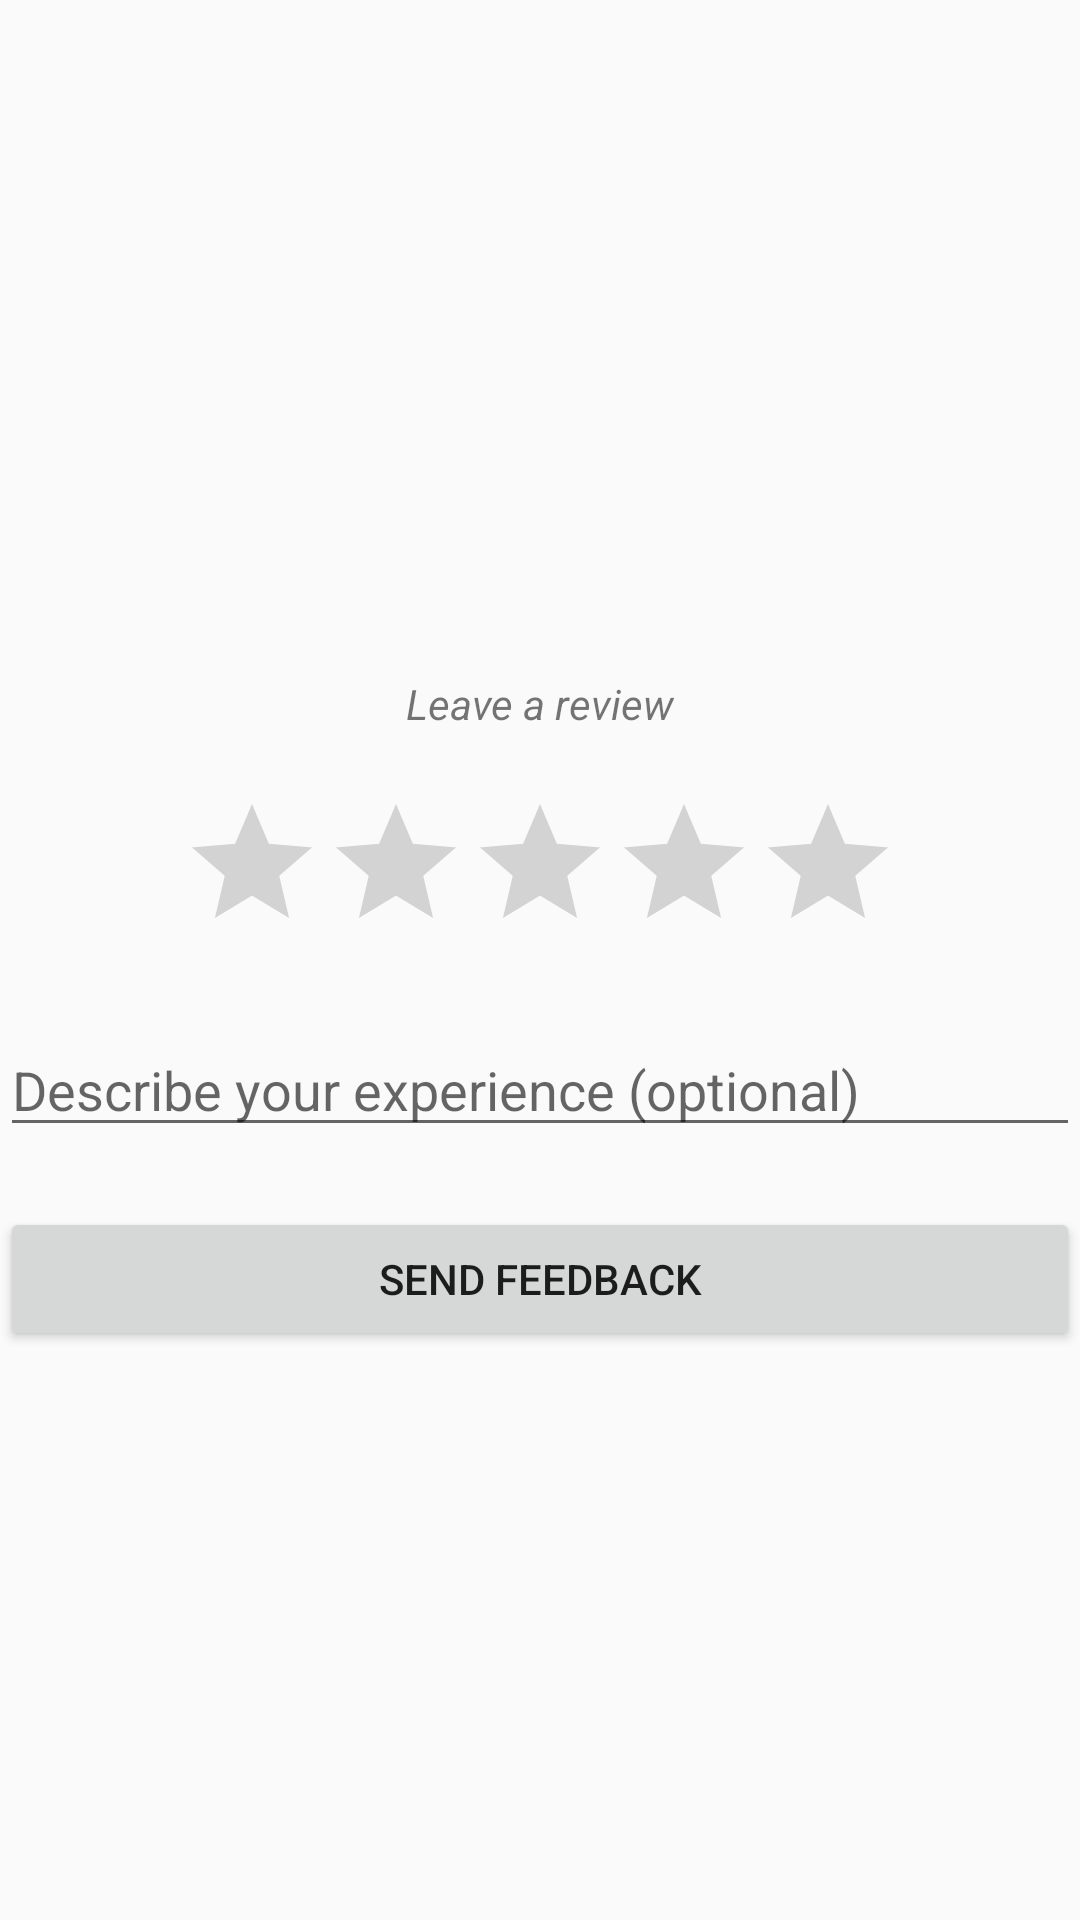

The Android layout XML behind this screen, and the referenced resources:
<!-- AndroidManifest.xml: application theme Theme.AppCompat.Light -->
<!-- res/layout/activity_rate_provider.xml -->
<?xml version="1.0" encoding="utf-8"?>

<androidx.constraintlayout.widget.ConstraintLayout
    xmlns:android="http://schemas.android.com/apk/res/android"
    xmlns:app="http://schemas.android.com/apk/res-auto"
    xmlns:tools="http://schemas.android.com/tools"
    android:layout_width="match_parent"
    android:layout_height="match_parent">

    <LinearLayout
        android:layout_width="match_parent"
        android:layout_height="match_parent"
        android:gravity="center_horizontal"
        android:orientation="vertical">

        <TextView
            android:id="@+id/title"
            android:layout_width="wrap_content"
            android:layout_height="wrap_content"
            android:layout_marginTop="225dp"
            android:layout_marginBottom="20dp"
            android:text="@string/leaveReview"
            android:textStyle="italic" />

        <RatingBar
            android:id="@+id/ratingBar"
            android:layout_width="wrap_content"
            android:layout_height="wrap_content"
            android:layout_marginBottom="20dp" />

        <EditText
            android:id="@+id/editText"
            android:layout_width="match_parent"
            android:layout_height="wrap_content"
            android:layout_marginBottom="20dp"
            android:ems="10"
            android:gravity="start|top"
            android:hint="Describe your experience (optional)"
            android:inputType="textMultiLine" />

        <Button
            android:id="@+id/sendFeedB"
            android:layout_width="match_parent"
            android:layout_height="wrap_content"
            android:text="send feedback" />
    </LinearLayout>

</androidx.constraintlayout.widget.ConstraintLayout>
<!-- resources referenced by this layout -->
<resources>
  <string name="leaveReview"><i>Leave a review</i></string>
</resources>
